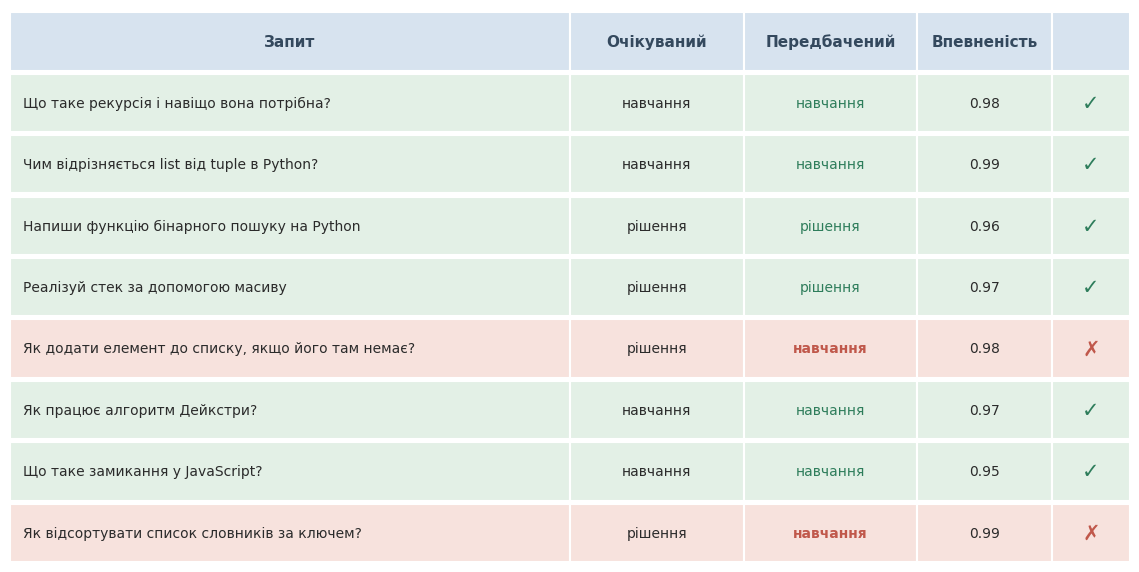

Recreate this plot in Python.
"""
Styled validation table as a figure: library check on 8 example queries.

Run from project root:
    python src/models/plot_validation.py
"""
import matplotlib
import matplotlib.pyplot as plt
from pathlib import Path

matplotlib.rcParams.update({"font.family": "DejaVu Sans"})
PLOTS_DIR = Path("results/plots")

ROWS = [
    ("Що таке рекурсія і навіщо вона потрібна?", "навчання", "навчання", 0.98),
    ("Чим відрізняється list від tuple в Python?", "навчання", "навчання", 0.99),
    ("Напиши функцію бінарного пошуку на Python", "рішення", "рішення", 0.96),
    ("Реалізуй стек за допомогою масиву", "рішення", "рішення", 0.97),
    ("Як додати елемент до списку, якщо його там немає?", "рішення", "навчання", 0.98),
    ("Як працює алгоритм Дейкстри?", "навчання", "навчання", 0.97),
    ("Що таке замикання у JavaScript?", "навчання", "навчання", 0.95),
    ("Як відсортувати список словників за ключем?", "рішення", "навчання", 0.99),
]

CORRECT_BG = "#E3F0E6"
WRONG_BG   = "#F7E2DD"
HEADER_BG  = "#D7E3EF"
GREEN_TXT  = "#2E7D5B"
RED_TXT    = "#C0584B"

headers = ["Запит", "Очікуваний", "Передбачений", "Впевненість", ""]
col_w   = [0.50, 0.155, 0.155, 0.12, 0.07]
x = [sum(col_w[:i]) for i in range(len(col_w))]

n = len(ROWS)
row_h = 0.95
fig_h = (n + 1.4) * 0.62
fig, ax = plt.subplots(figsize=(11.5, fig_h))
ax.set_xlim(0, 1)
ax.set_ylim(0, n + 1)
ax.axis("off")

y_head = n
for j, h in enumerate(headers):
    ax.add_patch(plt.Rectangle((x[j], y_head), col_w[j], row_h,
                               facecolor=HEADER_BG, edgecolor="white", linewidth=1.5))
    if h:
        ax.text(x[j] + col_w[j] / 2, y_head + row_h / 2, h,
                ha="center", va="center", fontsize=11, fontweight="bold", color="#34495E")

for i, (q, exp, pred, conf) in enumerate(ROWS):
    y = n - 1 - i
    correct = exp == pred
    bg = CORRECT_BG if correct else WRONG_BG
    for j in range(len(headers)):
        ax.add_patch(plt.Rectangle((x[j], y), col_w[j], row_h,
                                   facecolor=bg, edgecolor="white", linewidth=1.5))

    ax.text(x[0] + 0.012, y + row_h / 2, q, ha="left", va="center",
            fontsize=10, color="#2B2B2B")

    ax.text(x[1] + col_w[1] / 2, y + row_h / 2, exp, ha="center", va="center",
            fontsize=10, color="#2B2B2B")
    pred_color = GREEN_TXT if correct else RED_TXT
    ax.text(x[2] + col_w[2] / 2, y + row_h / 2, pred, ha="center", va="center",
            fontsize=10, color=pred_color, fontweight="bold" if not correct else "normal")

    ax.text(x[3] + col_w[3] / 2, y + row_h / 2, f"{conf:.2f}", ha="center", va="center",
            fontsize=10, color="#2B2B2B")

    mark = "✓" if correct else "✗"
    ax.text(x[4] + col_w[4] / 2, y + row_h / 2, mark, ha="center", va="center",
            fontsize=15, color=GREEN_TXT if correct else RED_TXT, fontweight="bold")

fig.tight_layout()
PLOTS_DIR.mkdir(parents=True, exist_ok=True)
out = PLOTS_DIR / "09_validation.png"
fig.savefig(out, dpi=150, bbox_inches="tight")
plt.close(fig)
print(f"Saved: {out}")
